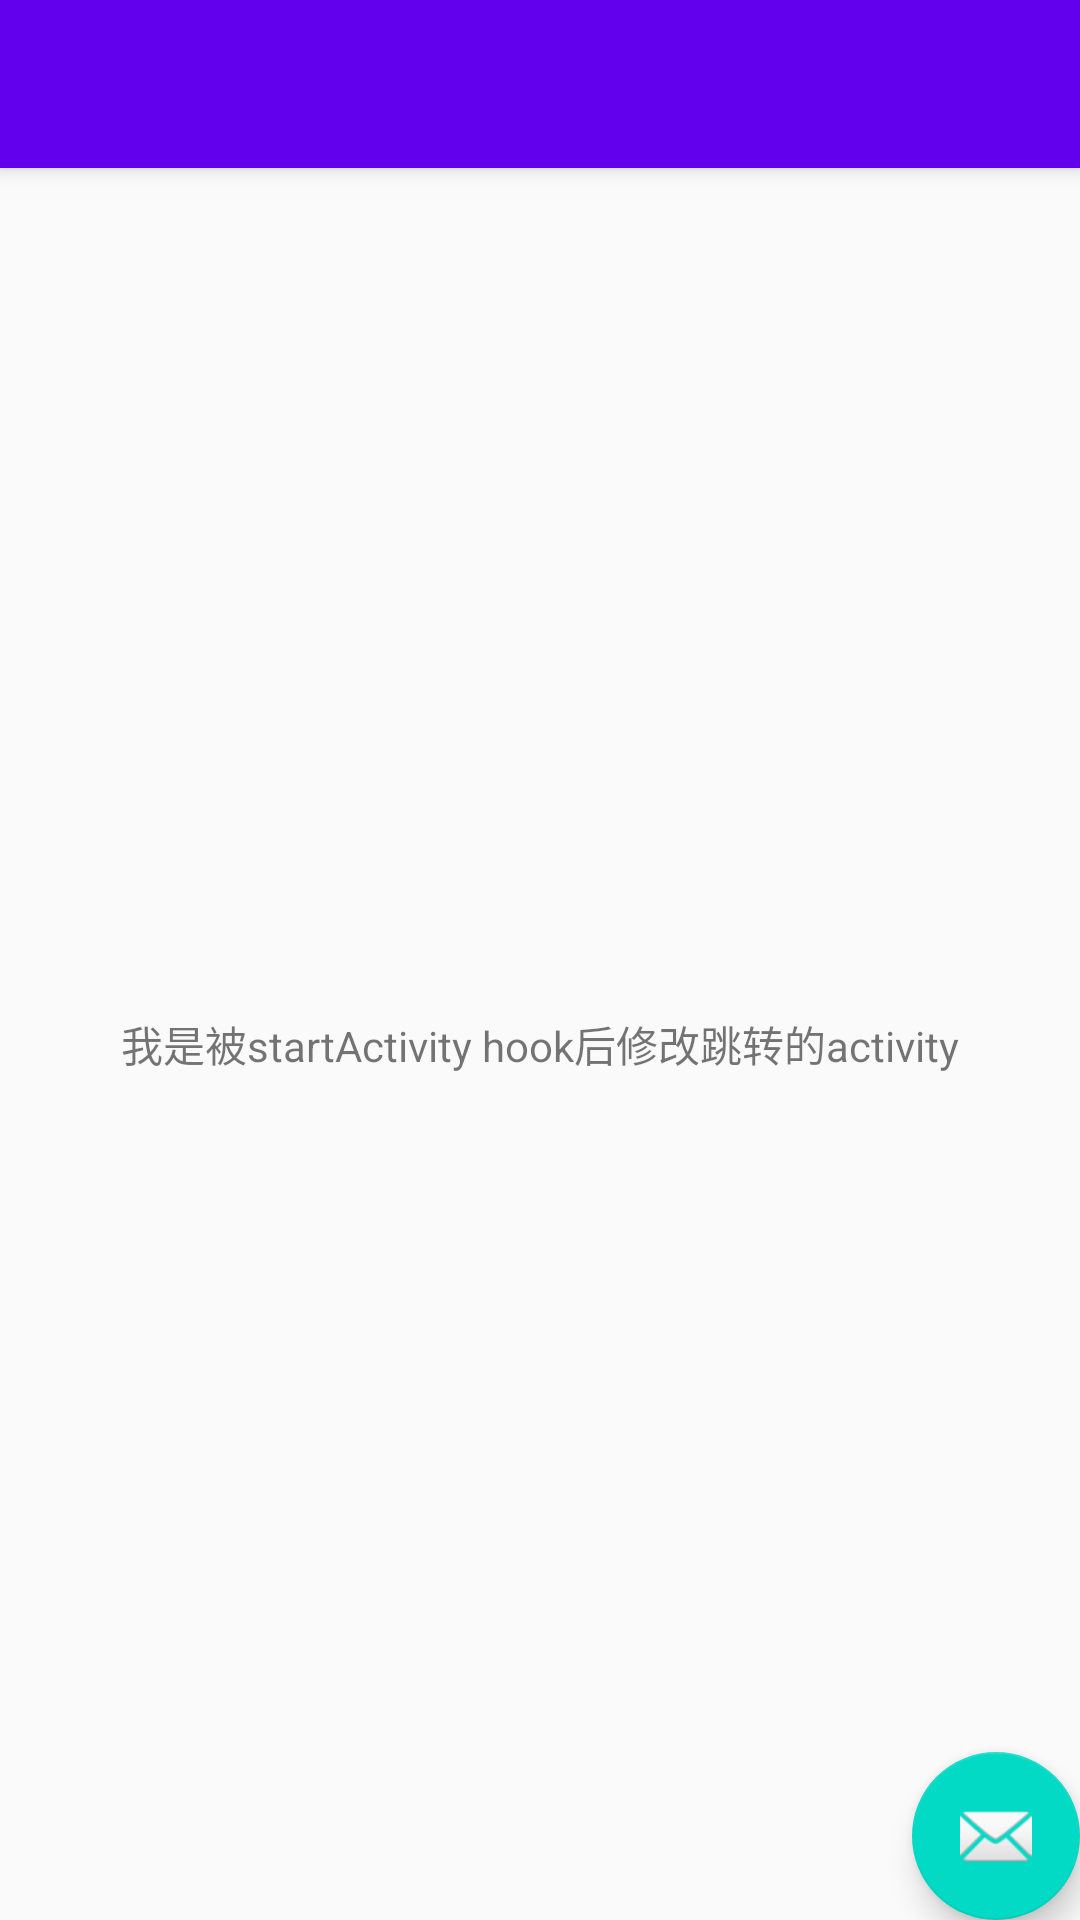

Android layout source for this screen:
<!-- AndroidManifest.xml: application theme AppTheme -->
<!-- res/layout/activity_hook.xml -->
<?xml version="1.0" encoding="utf-8"?>
<androidx.coordinatorlayout.widget.CoordinatorLayout xmlns:android="http://schemas.android.com/apk/res/android"
    xmlns:app="http://schemas.android.com/apk/res-auto"
    xmlns:tools="http://schemas.android.com/tools"
    android:layout_width="match_parent"
    android:layout_height="match_parent"
    tools:context="com.lpy.presentation.view.activity.HookActivity">

    <com.google.android.material.appbar.AppBarLayout
        android:layout_width="match_parent"
        android:layout_height="wrap_content"
        android:theme="@style/AppTheme.AppBarOverlay">

        <androidx.appcompat.widget.Toolbar
            android:id="@+id/toolbar"
            android:layout_width="match_parent"
            android:layout_height="?attr/actionBarSize"
            android:background="?attr/colorPrimary"
            app:popupTheme="@style/AppTheme.PopupOverlay" />

    </com.google.android.material.appbar.AppBarLayout>

    <include layout="@layout/content_hook" />

    <com.google.android.material.floatingactionbutton.FloatingActionButton
        android:id="@+id/fab"
        android:layout_width="wrap_content"
        android:layout_height="wrap_content"
        android:layout_gravity="bottom|end"
        android:layout_margin="@dimen/fab_margin"
        app:srcCompat="@android:drawable/ic_dialog_email" />

</androidx.coordinatorlayout.widget.CoordinatorLayout>
<!-- res/layout/content_hook.xml (included above) -->
<?xml version="1.0" encoding="utf-8"?>
<androidx.constraintlayout.widget.ConstraintLayout xmlns:android="http://schemas.android.com/apk/res/android"
    xmlns:app="http://schemas.android.com/apk/res-auto"
    xmlns:tools="http://schemas.android.com/tools"
    android:layout_width="match_parent"
    android:layout_height="match_parent"
    app:layout_behavior="@string/appbar_scrolling_view_behavior"
    tools:context="com.lpy.presentation.view.activity.HookActivity"
    tools:showIn="@layout/activity_hook">

    <TextView
        android:layout_width="match_parent"
        android:layout_height="match_parent"
        android:gravity="center"
        android:text="我是被startActivity hook后修改跳转的activity" />

</androidx.constraintlayout.widget.ConstraintLayout>
<!-- resources referenced by this layout -->
<resources>
  <style name="AppTheme.AppBarOverlay" parent="ThemeOverlay.AppCompat.Dark.ActionBar" />
  <style name="AppTheme.PopupOverlay" parent="ThemeOverlay.AppCompat.Light" />
  <style name="AppTheme" parent="Theme.AppCompat.Light.DarkActionBar">
          
          <item name="colorPrimary">@color/colorPrimary</item>
          <item name="colorPrimaryDark">@color/colorPrimaryDark</item>
          <item name="colorAccent">@color/colorAccent</item>
      </style>
  <!-- not gathered from this repository: default colours our renderer supplied (Android Studio template values) -->
  <color name="colorPrimary">#FF6200EE</color>
  <color name="colorPrimaryDark">#FF3700B3</color>
  <color name="colorAccent">#FF03DAC5</color>
</resources>
